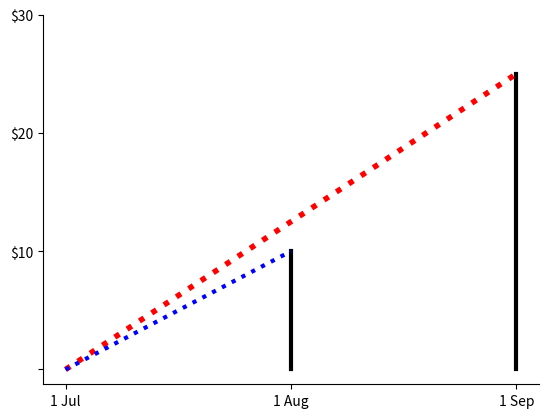

Write the Python code that produced this figure. (Note: this script raises an exception after producing the figure.)
#!/usr/bin/env python3
# -*- coding: utf-8 -*-
"""
Created on Fri Apr 13 10:54:25 2018

[redacted]
"""
import matplotlib.pyplot as plt
import numpy as np
import pandas as pd
from datetime import datetime


b_u=1
C=1
x=np.arange(-.1,2.,.01)

plt.plot([1, 1], [0, 10], 'k-', lw=3)
plt.plot([2, 2], [0, 25], 'k-', lw=3)
plt.plot([0, 2], [0, 25], 'r:', lw=4)
plt.plot([0, 1], [0, 10], 'b:', lw=3)
plt.rc('xtick',labelsize=16)
plt.rc('ytick',labelsize=16)
plt.gca().spines['right'].set_color('none')
plt.gca().spines['top'].set_color('none')

plt.xticks([0,1,2], ['1 Jul','1 Aug','1 Sep'], rotation=0)
plt.yticks([0,10,20,30], ['','$10','$20','$30'], rotation=0)
plt.savefig("./../disc_1.pdf", bbox_inches='tight')
plt.show()
